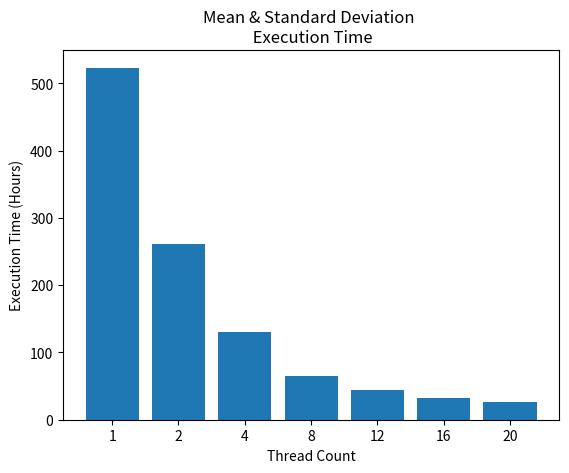

Recreate this plot in Python.
import matplotlib.pyplot as plt
import numpy as np

#singleThreadTime = 24*94.3
singleThreadTime = 24*21.8
threads = [1, 2, 4, 8, 12, 16, 20]
times = [(lambda x: singleThreadTime/x)(x) for x in threads]


plt.bar([(lambda x: str(x))(x) for x in threads], times)

plt.ylabel('Execution Time (Hours)')
plt.xlabel('Thread Count');

#plt.title('Plane Fit Statistics \n Execution Time')
plt.title('Mean & Standard Deviation \n Execution Time')
plt.show()
